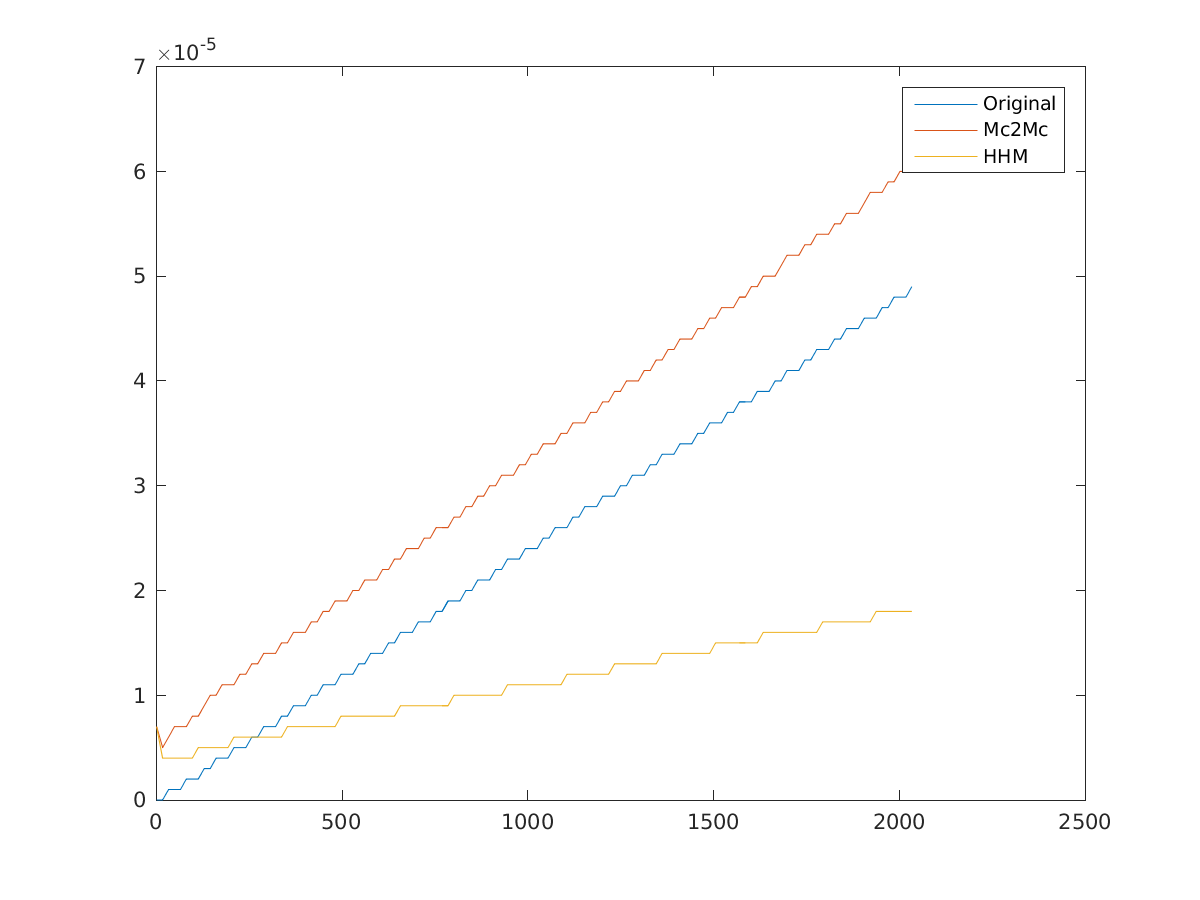

The data file committed next to this chart (first rows):
1, 0, 7e-06, 7e-06
17, 0, 5e-06, 4e-06
33, 1e-06, 6e-06, 4e-06
49, 1e-06, 7e-06, 4e-06
65, 1e-06, 7e-06, 4e-06
81, 2e-06, 7e-06, 4e-06
97, 2e-06, 8e-06, 4e-06
113, 2e-06, 8e-06, 5e-06
129, 3e-06, 9e-06, 5e-06
145, 3e-06, 1e-05, 5e-06
161, 4e-06, 1e-05, 5e-06
177, 4e-06, 1.1e-05, 5e-06
193, 4e-06, 1.1e-05, 5e-06
209, 5e-06, 1.1e-05, 6e-06
225, 5e-06, 1.2e-05, 6e-06
241, 5e-06, 1.2e-05, 6e-06
257, 6e-06, 1.3e-05, 6e-06
273, 6e-06, 1.3e-05, 6e-06
289, 7e-06, 1.4e-05, 6e-06
305, 7e-06, 1.4e-05, 6e-06
321, 7e-06, 1.4e-05, 6e-06
337, 8e-06, 1.5e-05, 6e-06
353, 8e-06, 1.5e-05, 7e-06
369, 9e-06, 1.6e-05, 7e-06
385, 9e-06, 1.6e-05, 7e-06
401, 9e-06, 1.6e-05, 7e-06
417, 1e-05, 1.7e-05, 7e-06
433, 1e-05, 1.7e-05, 7e-06
449, 1.1e-05, 1.8e-05, 7e-06
465, 1.1e-05, 1.8e-05, 7e-06
481, 1.1e-05, 1.9e-05, 7e-06
497, 1.2e-05, 1.9e-05, 8e-06
513, 1.2e-05, 1.9e-05, 8e-06
529, 1.2e-05, 2e-05, 8e-06
545, 1.3e-05, 2e-05, 8e-06
561, 1.3e-05, 2.1e-05, 8e-06
577, 1.4e-05, 2.1e-05, 8e-06
593, 1.4e-05, 2.1e-05, 8e-06
609, 1.4e-05, 2.2e-05, 8e-06
625, 1.5e-05, 2.2e-05, 8e-06
641, 1.5e-05, 2.3e-05, 8e-06
657, 1.6e-05, 2.3e-05, 9e-06
673, 1.6e-05, 2.4e-05, 9e-06
689, 1.6e-05, 2.4e-05, 9e-06
705, 1.7e-05, 2.4e-05, 9e-06
721, 1.7e-05, 2.5e-05, 9e-06
737, 1.7e-05, 2.5e-05, 9e-06
753, 1.8e-05, 2.6e-05, 9e-06
769, 1.8e-05, 2.6e-05, 9e-06
785, 1.9e-05, 2.6e-05, 9e-06
801, 1.9e-05, 2.7e-05, 1e-05
817, 1.9e-05, 2.7e-05, 1e-05
833, 2e-05, 2.8e-05, 1e-05
849, 2e-05, 2.8e-05, 1e-05
865, 2.1e-05, 2.9e-05, 1e-05
881, 2.1e-05, 2.9e-05, 1e-05
897, 2.1e-05, 3e-05, 1e-05
913, 2.2e-05, 3e-05, 1e-05
929, 2.2e-05, 3.1e-05, 1e-05
945, 2.3e-05, 3.1e-05, 1.1e-05
961, 2.3e-05, 3.1e-05, 1.1e-05
... 67 more rows
